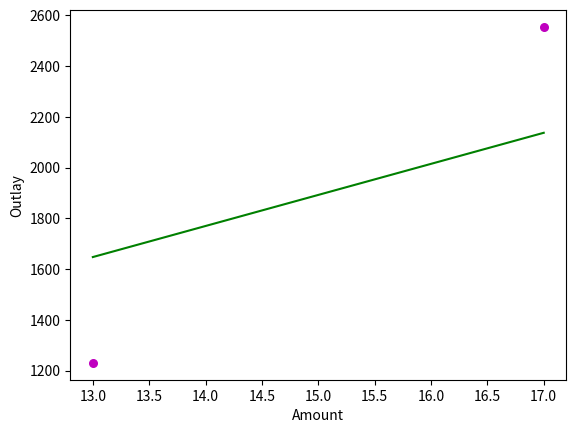

Write Python code to recreate this figure.
import numpy as np 
import matplotlib.pyplot as plt

def estimate_coefficients(x, y): 
    # size of the dataset OR number of observations/points 
    n = np.size(x) 
  
    # mean of x and y
    # Since we are using numpy just calling mean on numpy is sufficient 
    mean_x, mean_y = np.mean(x), np.mean(y) 
  
    # calculating cross-deviation and deviation about x 
    SS_xy = np.sum(y*x - n*mean_y*mean_x) 
    SS_xx = np.sum(x*x - n*mean_x*mean_x) 
  
    # calculating regression coefficients 
    b_1 = SS_xy / SS_xx 
    b_0 = mean_y - b_1 * mean_x 
  
    return (b_0, b_1)

    # x,y are the location of points on graph
    # color of the points change it to red blue orange play around


def plot_regression_line(x, y, b): 
    # plotting the points as per dataset on a graph
    plt.scatter(x, y, color = "m",marker = "o", s = 30) 

    # predicted response vector 
    y_pred = b[0] + b[1]*x 
  
    # plotting the regression line
    plt.plot(x, y_pred, color = "g")
  
    # putting labels for x and y axis
    plt.xlabel('Amount') 
    plt.ylabel('Outlay') 
  
    # function to show plotted graph
    plt.show()
    


def main(): 
    # Datasets which we create 
    x = np.array([13, 17]) 
    y = np.array([1230, 2554]) 
  
    # estimating coefficients 
    b = estimate_coefficients(x, y) 
    print("Estimated coefficients:\nb_0 = {} \nb_1 = {}".format(b[0], b[1])) 
  
    # plotting regression line 
    plot_regression_line(x, y, b)

    
if __name__ == "__main__": 
    main()